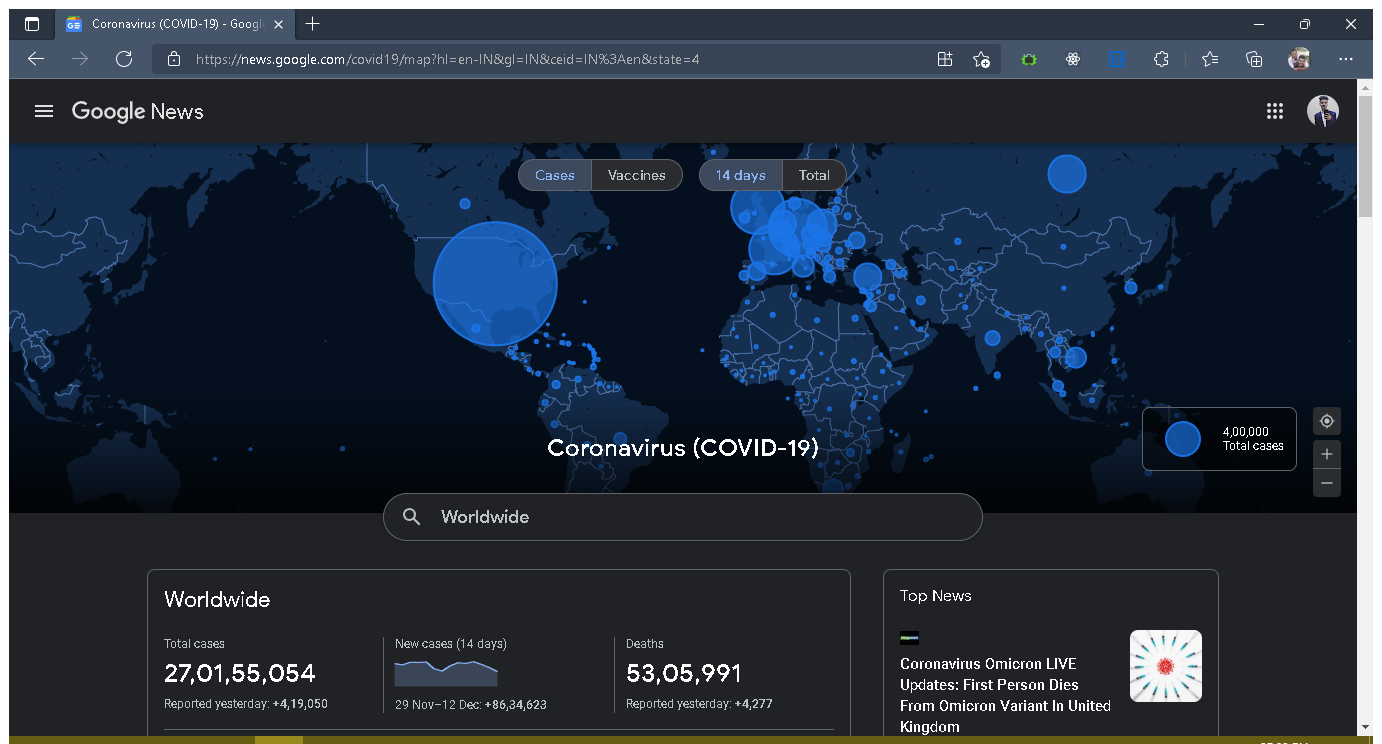
Workflow: Main

Step 1: Use Browser Edge: Coronavirus (COVID-19) - Google News in window 'Coronavirus (COVID-19) - Google News' (msedge.exe)

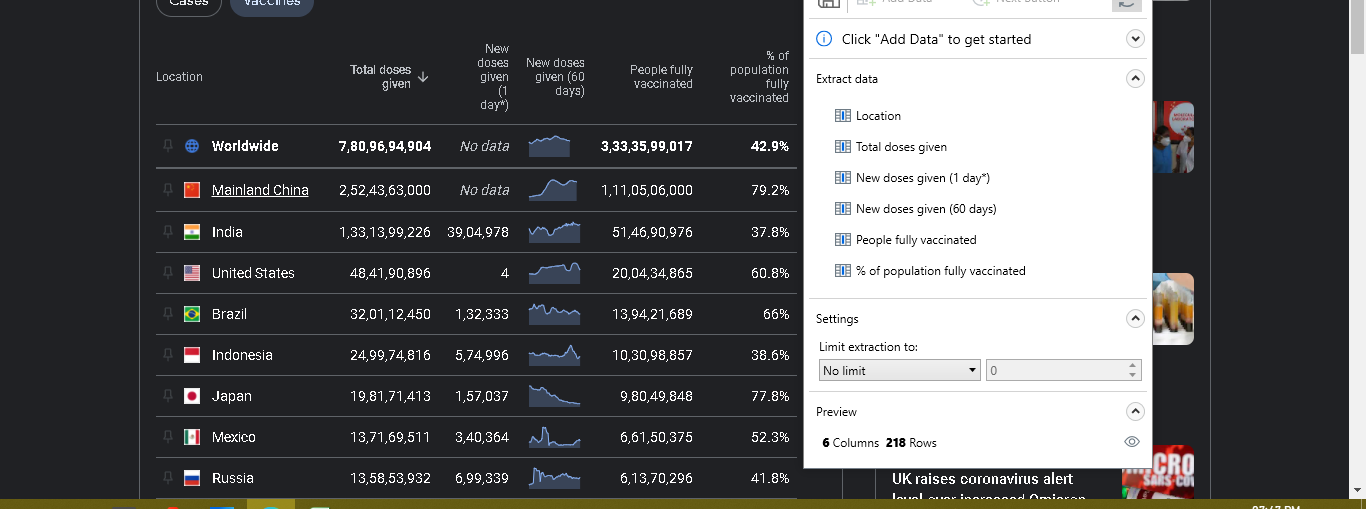
Step 2: get-text